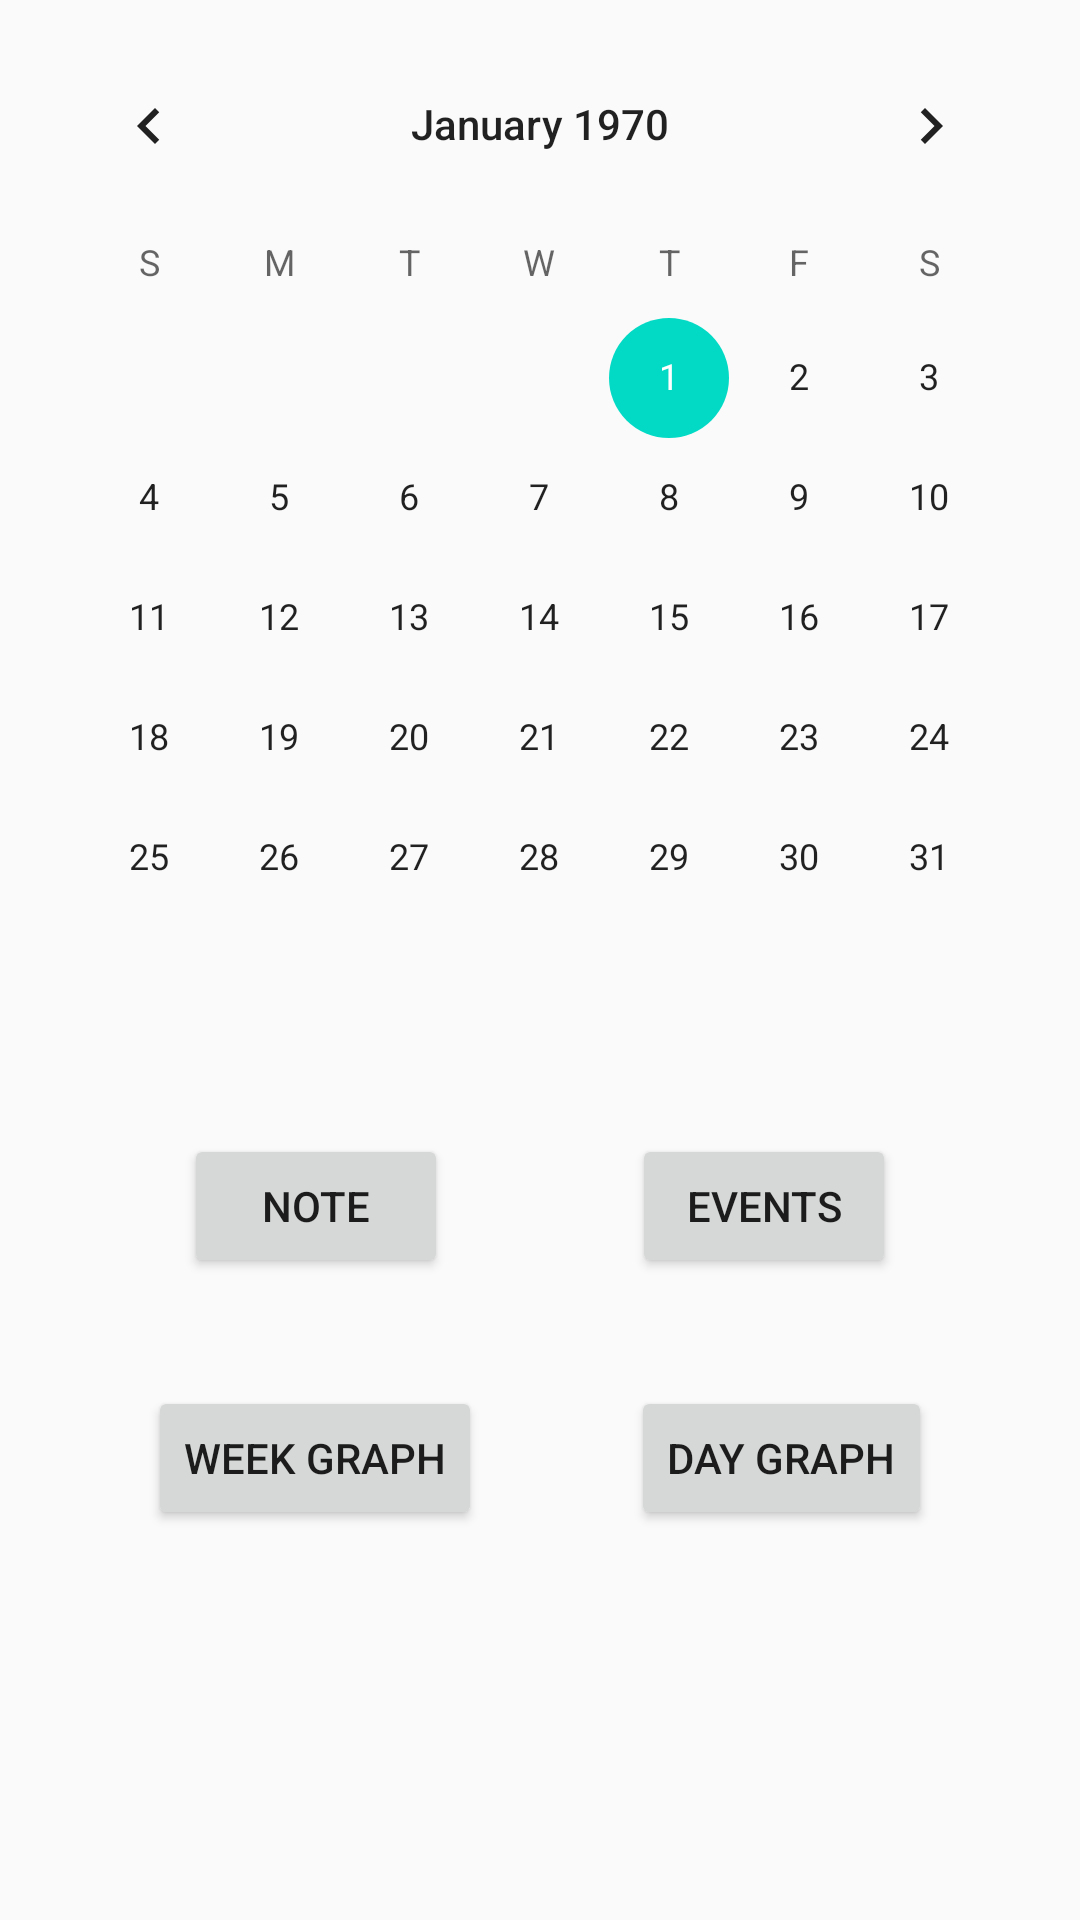

Here is an Android app screen rendered from its layout file. Give the layout XML and the strings, colors and styles it references.
<!-- AndroidManifest.xml: application theme Theme.CalendarDatabaseFirstDraft -->
<!-- res/layout/activity_main.xml -->
<?xml version="1.0" encoding="utf-8"?>
<androidx.constraintlayout.widget.ConstraintLayout xmlns:android="http://schemas.android.com/apk/res/android"
    xmlns:app="http://schemas.android.com/apk/res-auto"
    xmlns:tools="http://schemas.android.com/tools"
    android:layout_width="match_parent"
    android:layout_height="match_parent">

    <CalendarView
        android:id="@+id/calendarView"
        android:layout_width="0dp"
        android:layout_height="wrap_content"
        android:layout_marginStart="8dp"
        android:layout_marginLeft="8dp"
        android:layout_marginTop="8dp"
        android:layout_marginEnd="8dp"
        android:layout_marginRight="8dp"
        app:layout_constraintEnd_toEndOf="parent"
        app:layout_constraintStart_toStartOf="parent"
        app:layout_constraintTop_toTopOf="parent" />

    <Button
        android:id="@+id/noteButton"
        android:layout_width="wrap_content"
        android:layout_height="wrap_content"
        android:layout_marginTop="32dp"
        android:text="Note"
        app:layout_constraintEnd_toStartOf="@+id/eventButton"
        app:layout_constraintStart_toStartOf="parent"
        app:layout_constraintTop_toBottomOf="@+id/calendarView" />

    <Button
        android:id="@+id/eventButton"
        android:layout_width="wrap_content"
        android:layout_height="wrap_content"
        android:text="events"
        app:layout_constraintEnd_toEndOf="parent"
        app:layout_constraintStart_toEndOf="@+id/noteButton"
        app:layout_constraintTop_toTopOf="@+id/noteButton" />

    <Button
        android:id="@+id/weekGraph"
        android:layout_width="wrap_content"
        android:layout_height="wrap_content"
        android:layout_marginTop="36dp"
        android:text="Week Graph"
        app:layout_constraintEnd_toStartOf="@+id/dayGraph"
        app:layout_constraintStart_toStartOf="parent"
        app:layout_constraintTop_toBottomOf="@+id/noteButton" />

    <Button
        android:id="@+id/dayGraph"
        android:layout_width="wrap_content"
        android:layout_height="wrap_content"
        android:layout_marginTop="36dp"
        android:text="Day Graph"
        app:layout_constraintEnd_toEndOf="parent"
        app:layout_constraintStart_toEndOf="@id/weekGraph"
        app:layout_constraintTop_toBottomOf="@+id/eventButton" />


</androidx.constraintlayout.widget.ConstraintLayout>
<!-- resources referenced by this layout -->
<resources>
  <style name="Theme.CalendarDatabaseFirstDraft" parent="Theme.AppCompat.Light.DarkActionBar">
          
          <item name="colorPrimary">@color/purple_500</item>
          <item name="colorPrimaryDark">@color/purple_700</item>
          <item name="colorAccent">@color/teal_200</item>
          
      </style>
  <!-- not gathered from this repository: default colours our renderer supplied (Android Studio template values) -->
  <color name="purple_500">#FF6200EE</color>
  <color name="purple_700">#FF3700B3</color>
  <color name="teal_200">#FF03DAC5</color>
</resources>
